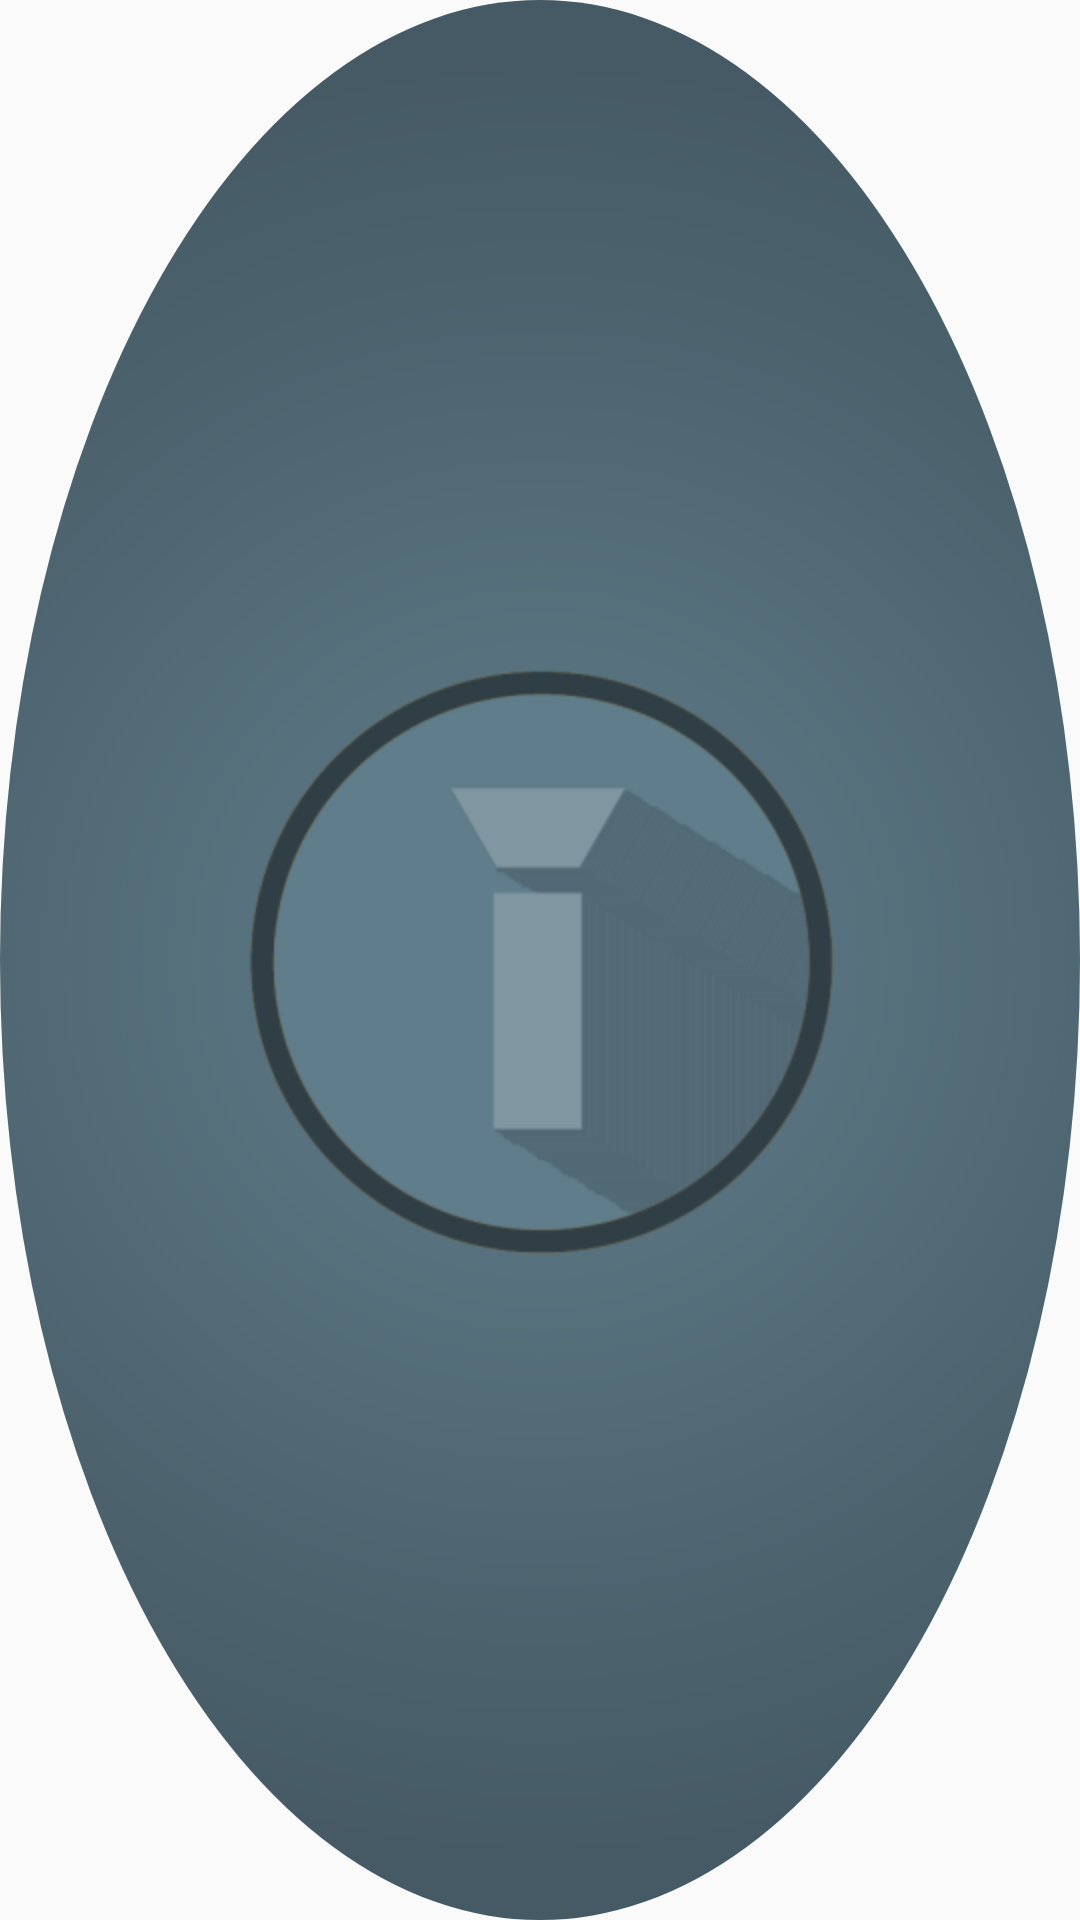

Write the Android layout XML for this screen, with the resource values it uses.
<!-- AndroidManifest.xml: application theme AppTheme -->
<!-- res/layout/activity_flashlight.xml -->
<RelativeLayout xmlns:android="http://schemas.android.com/apk/res/android"
    xmlns:tools="http://schemas.android.com/tools"
    xmlns:app="http://schemas.android.com/apk/res-auto"
    android:layout_width="1000dp"
    android:layout_height="1000dp"
    tools:context=".MainActivity"
    android:layout_gravity="center"
    android:fitsSystemWindows="true">

    <ImageView
        android:layout_width="800dp"
        android:layout_height="800dp"
        android:background="@drawable/bg_circle"
        android:id="@+id/reveal"
        android:layout_centerVertical="true"
        android:layout_centerHorizontal="true"
        />



    <ImageView
        android:layout_width="200dp"
        android:layout_height="200dp"
        android:layout_centerVertical="true"
        android:layout_centerHorizontal="true"
        android:id="@+id/togglebutton"
        android:src="@drawable/flashlight_icon_grey_off_mask"
        android:clickable="true"

        />
    <ImageView
        android:layout_width="56dp"
        android:layout_height="56dp"
        android:layout_below="@id/togglebutton"
       android:layout_centerHorizontal="true"
        android:src="@drawable/backarrow"
        android:scaleType="fitCenter"
        android:layout_marginTop="80dp"
        android:onClick="backtohome"
        android:id="@+id/fab"/>

</RelativeLayout>
<!-- resources referenced by this layout -->
<resources>
  <!-- drawable bg_circle (drawable) -->
  <?xml version="1.0" encoding="utf-8"?>
  <shape xmlns:android="http://schemas.android.com/apk/res/android"
  android:shape="oval"
      >
  
  <gradient
      android:type="radial"
      android:startColor="@color/primary_grey"
      android:endColor="@color/primary_dark_grey"
      android:gradientRadius="50%"
      android:angle="270"
      android:centerY="50%"/>
  <size
      android:width="600dp"
      android:height="600dp"/>
  </shape>
  <!-- drawable flashlight_icon_grey_off_mask: png bitmap (drawable, 34775 bytes) -->
  <style name="AppTheme" parent="Theme.AppCompat.Light.NoActionBar">
          <item name="colorPrimary">@color/primary</item>
          <item name="colorPrimaryDark">@color/primary_dark</item>
          <item name="colorAccent">@color/accent</item>
          <item name="android:textColor">@color/primary_text</item>
          <item name="android:textColorSecondary">@color/secondary_text</item>
          <item name="android:fitsSystemWindows">false</item>
          <item name="android:windowTranslucentStatus">true</item>
  
  
      </style>
  <color name="primary_grey">#607D8B</color>
  <color name="primary_dark_grey">#455A64</color>
  <color name="primary">#FF9800</color>
  <color name="primary_dark">#F57C00</color>
  <color name="accent">#FFC107</color>
  <color name="primary_text">#212121</color>
  <color name="secondary_text">#727272</color>
</resources>
